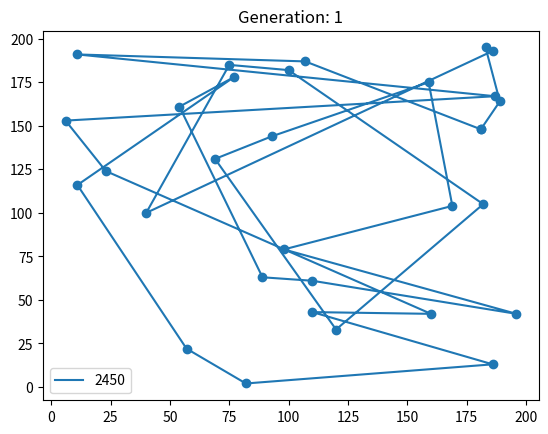

This chart was generated by the following Python code: (Note: this script raises an exception after producing the figure.)
# coding:utf-8

import random as rnd
import matplotlib.pyplot as plt
import math
import copy


def generator(num, pop_num):
    """ 都市を初期生成 """

    # 範囲指定
    x_range = 200
    y_range = 200

    x_coordinate = [rnd.randint(0, x_range) for _ in range(num)]
    y_coordinate = [rnd.randint(0, y_range) for _ in range(num)]

    coordinate = [[x_coordinate[i], y_coordinate[i]] for i in range(num)]

    # keyが都市の番号、valueが座標値の辞書作成。
    position_info = {}
    for i in range(num):
        position_info[i] = coordinate[i]

    # 初期の巡回順序生成
    select_num = [i for i in range(num)]
    all_route = [rnd.sample(select_num, num) for _ in range(pop_num)]

    return position_info, all_route


def evaluate(position_info, all_route, loop=0):
    """ ユークリッド距離の総和を計算し評価値とする。 """

    evaluate_value = []
    for i in range(len(all_route)):
        temp_evaluate_value = []
        x_coordinate = [position_info[all_route[i][x]][0] for x in range(len(all_route[i]))]
        y_coordinate = [position_info[all_route[i][y]][1] for y in range(len(all_route[i]))]
        for j in range(len(all_route[i])):
            if j == len(all_route[i]) - 1:
                distance = math.sqrt(
                    pow((x_coordinate[j] - x_coordinate[0]), 2) + pow((y_coordinate[j] - y_coordinate[0]), 2))
            else:
                distance = math.sqrt(
                    pow((x_coordinate[j] - x_coordinate[j + 1]), 2) + pow((y_coordinate[j] - y_coordinate[j + 1]), 2))
            temp_evaluate_value.append(distance)
        evaluate_value.append(sum(temp_evaluate_value))

    # 一番優秀な個体をmatplotで描画
    excellent_evaluate_value = min(evaluate_value)
    draw_pop_index = evaluate_value.index(excellent_evaluate_value)

    show_route(position_info, all_route[draw_pop_index],int(excellent_evaluate_value), loop=loop + 1)

    return evaluate_value


def selection(all_route, evaluate_value, tournament_select_num, tournament_size, elite_select_num, ascending=False):
    """ トーナメント選択とエリート保存を行う"""

    select_pop = []
    elite_pop = []
    # トーナメント選択
    while True:
        select = rnd.sample(evaluate_value, tournament_size)
        select.sort(reverse=ascending)
        for i in range(tournament_select_num):
            value = select[i]
            index = evaluate_value.index(value)
            select_pop.append(all_route[index])

        # 個体数の半数個選択するまで実行
        if len(select_pop) >= len(all_route) / 2:
            break

    # エリート保存
    sort_evaluate_value = copy.deepcopy(evaluate_value)
    sort_evaluate_value.sort(reverse=ascending)
    for i in range(elite_select_num):
        value = sort_evaluate_value[i]
        index = evaluate_value.index(value)
        elite_pop.append(all_route[index])

    return select_pop, elite_pop


def crossover(select_pop, crossover_prob):
    ''' 確率的に順序交叉を実行する '''

    cross_pop = rnd.sample(select_pop, 2)
    pop_1 = cross_pop[0]
    pop_2 = cross_pop[1]

    check_prob = rnd.randint(0, 100)
    if check_prob <= crossover_prob:

        # 順序交叉
        new_pop_1 = []
        cut_index = rnd.randint(1, len(pop_1) - 2)
        new_pop_1.extend(pop_1[:cut_index])
        for i in range(len(pop_1)):
            if pop_2[i] not in new_pop_1:
                new_pop_1.append(pop_2[i])

        new_pop_2 = []
        new_pop_2.extend(pop_1[cut_index:])
        for i in range(len(pop_1)):
            if pop_2[i] not in new_pop_2:
                new_pop_2.append(pop_2[i])

        return new_pop_1, new_pop_2

    else:
        return pop_1, pop_2


def mutation(pop, mutation_prob):
    """ 循環経路の順番をランダムで入れ替える """

    check_prob = rnd.randint(0, 100)

    if check_prob <= mutation_prob:
        select_num = [i for i in range(num)]
        select_index = rnd.sample(select_num, 2)

        a = pop[select_index[0]]
        b = pop[select_index[1]]
        pop[select_index[1]] = a
        pop[select_index[0]] = b

    return pop


def show_route(position_info, route, excellent_evaluate_value,  loop=0):
    """ matplotlibで循環経路を描画 """

    x_coordinate = [position_info[route[i]][0] for i in range(len(route))]
    y_coordinate = [position_info[route[i]][1] for i in range(len(route))]
    x_coordinate.append(position_info[route[0]][0])
    y_coordinate.append(position_info[route[0]][1])

    plt.scatter(x_coordinate, y_coordinate)
    plt.plot(x_coordinate, y_coordinate, label=excellent_evaluate_value)
    plt.title("Generation: {}".format(loop))
    plt.legend()

    plt.savefig("img/tsp{}".format(loop))  # pngとして保存。カレントディレクトリにimgフォルダを置く必要あり。
    plt.show()


# 初期生成時のパラメータ
num = 30  # 都市の数
pop_num = 200  # 個体数
generation_num = 200  # 世代数

# 選択のパラメータ
tournament_size = 10
tournament_select_num = 2
elite_select_num = 1

# 交叉の確率
crossover_prob = 50

# 突然変異の確率
mutation_prob = 3


# 初期生成
position_info, all_route = generator(num, pop_num)

# 評価
evaluate_value = evaluate(position_info, all_route)

for loop in range(generation_num):
    # 選択
    select_pop, elite_pop = selection(
        all_route, evaluate_value, tournament_select_num, tournament_size, elite_select_num, ascending=False)

    # 選択した個体の中から2個体選択し交叉や突然変異を適用する。
    next_pop = []
    while True:
        # 交叉
        pop_1, pop_2 = crossover(select_pop, crossover_prob)
        # 突然変異
        pop_1 = mutation(pop_1, mutation_prob)
        pop_2 = mutation(pop_2, mutation_prob)

        next_pop.append(pop_1)
        next_pop.append(pop_2)

        if len(next_pop) >= pop_num - elite_select_num:
            break

    # エリート主義。優良個体を次世代へ継承。
    next_pop.extend(elite_pop)

    # 評価
    evaluate_value = evaluate(position_info, next_pop, loop=loop + 1)

    # 更新
    all_route = next_pop